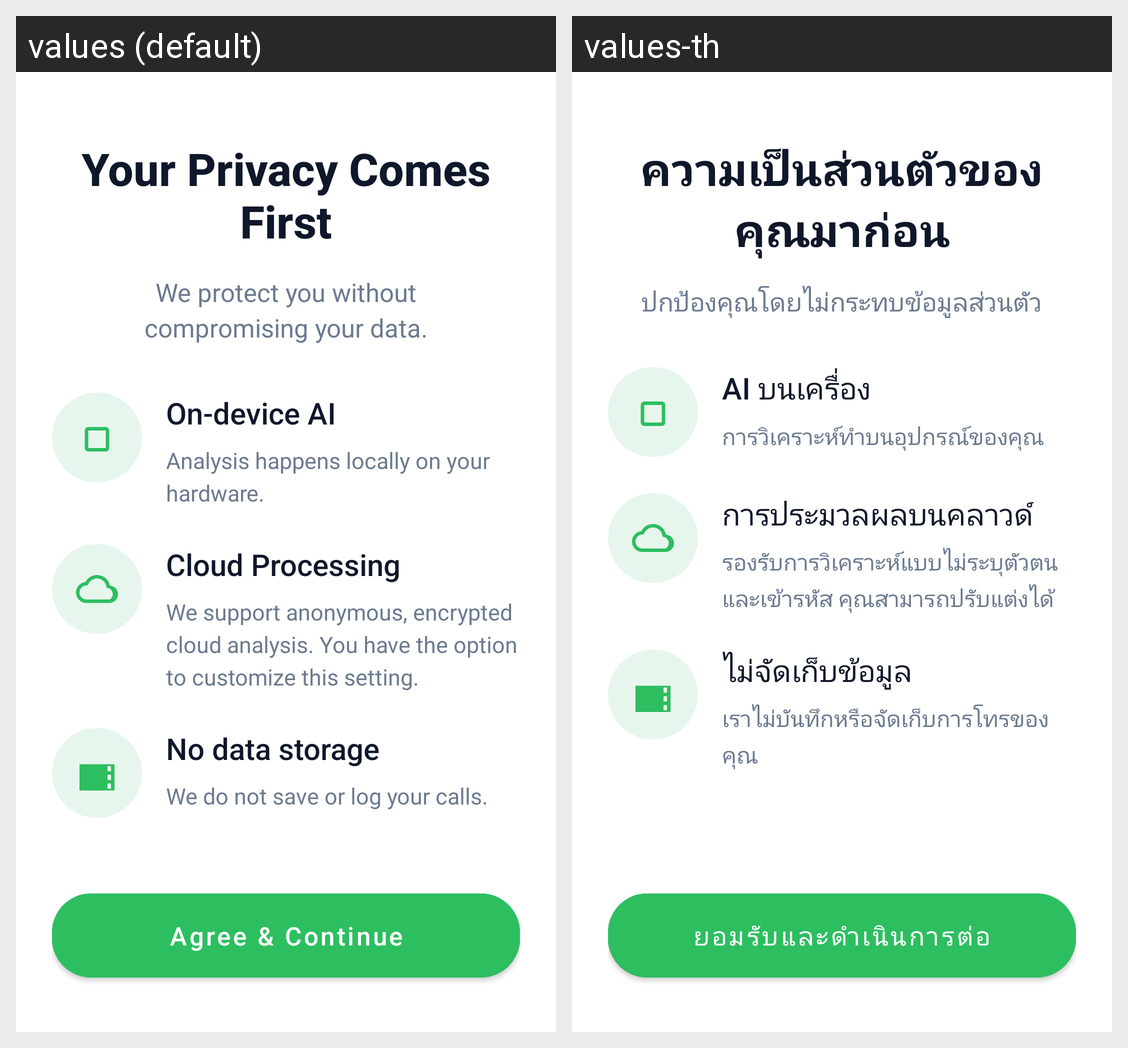

The same Android screen rendered under two of its app's locales, left to right. List the strings drawn on it with the default value and each locale's translation.
Android screen res/layout/activity_privacy.xml rendered under 2 locales, left to right: values (default), values-th. Device: Nexus 5 (rendered at 1080×1920; each locale shown at half size, 540×960, under a caption strip naming it); theme Theme.SentinelAI.Intro.
Strings drawn on this screen, with the default value and each locale's value (text and hints the layout hard-codes, and strings that could not be matched under every locale, appear in the picture but are not listed):

privacy_title
  values: Your Privacy Comes First
  values-th: ความเป็นส่วนตัวของคุณมาก่อน

privacy_subtitle
  values: We protect you without compromising your data.
  values-th: ปกป้องคุณโดยไม่กระทบข้อมูลส่วนตัว

privacy_item_title_device
  values: On-device AI
  values-th: AI บนเครื่อง

privacy_item_body_device
  values: Analysis happens locally on your hardware.
  values-th: การวิเคราะห์ทำบนอุปกรณ์ของคุณ

privacy_item_title_cloud
  values: Cloud Processing
  values-th: การประมวลผลบนคลาวด์

privacy_item_body_cloud
  values: We support anonymous, encrypted cloud analysis. You have the option to customize this setting.
  values-th: รองรับการวิเคราะห์แบบไม่ระบุตัวตนและเข้ารหัส คุณสามารถปรับแต่งได้

privacy_item_title_storage
  values: No data storage
  values-th: ไม่จัดเก็บข้อมูล

privacy_item_body_storage
  values: We do not save or log your calls.
  values-th: เราไม่บันทึกหรือจัดเก็บการโทรของคุณ

privacy_agree
  values: Agree & Continue
  values-th: ยอมรับและดำเนินการต่อ
